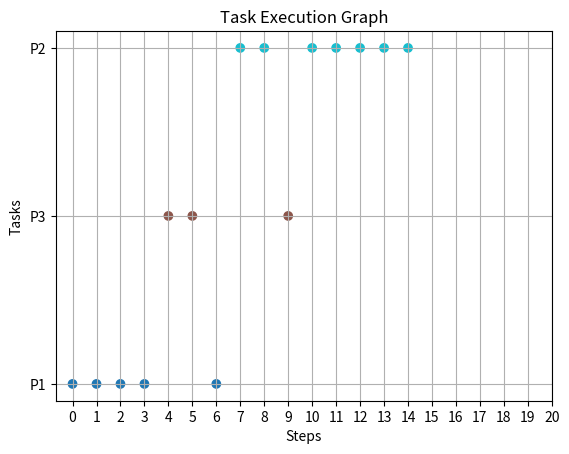

Write Python code to recreate this figure.
import matplotlib.pyplot as plt

def shiftCL(queue):
    temp = queue[0]
    for i in range(len(queue)-1):
        queue[i]=queue[i+1]
    queue[len(queue)-1]=temp
    return queue

def roundRobin(tasks,quantum, maxTime):
    chart = []
    queue = []
    time = 0
    arrivedProcesses = 0
    readyProcesses = 0
    done=0
    start=0

    while(done<len(tasks)):
        for i in range(len(tasks)):
            if(time >= tasks[i]["arrival"]):
                queue.append(tasks[i])
                arrivedProcesses+=1
                readyProcesses+=1
        if(readyProcesses < 1):
            chart.append(0)
            time+=1
            continue

        if start:
           queue = shiftCL(queue)

        if queue[0]["burst"] > 0:
            if(queue[0]["burst"] >quantum):
                for g in range (int(time),int(time+quantum)):
                    chart.append(queue[0]["name"])
                time+=quantum
                queue[0]["burst"]-=quantum
            else:
                for g in range(int(time),int(time+queue[0]["burst"])):
                    chart.append(queue[0]["name"])
                time+=queue[0]["burst"]
                queue[0]["burst"]=0
                queue.pop(0)
                done+=1
                readyProcesses-=1
            start=1
    output = []
    for i,value in enumerate(chart):
        output.append((i,value))
    output = output[:maxTime]

    # your list of tuples

    # separate the steps and tasks into two lists
    steps = [x[0] for x in output]
    task_names = [x[1] for x in output]

    # assign a numerical value to each task name
    task_values = []
    task_dict = {}
    value = 0
    for name in task_names:
        if name not in task_dict:
            task_dict[name] = value
            value += 1
        task_values.append(task_dict[name])

    # plot the graph with steps on x-axis and task values on y-axis
    plt.scatter(steps, task_values, c=task_values, cmap='tab10')
    plt.xlabel('Steps')
    plt.xticks(range(maxTime+1))
    plt.yticks(list(task_dict.values()), list(task_dict.keys()))
    plt.ylabel('Tasks')
    plt.title('Task Execution Graph')
    plt.grid(True)
    plt.show()

if __name__ == "__main__":
    tasks = [
        {"name": "P1", "arrival": 0, "burst": 5},
        {"name": "P2", "arrival": 3, "burst": 7},
        {"name": "P3", "arrival": 2, "burst": 3},]

    roundRobin(tasks, 2, maxTime=20)
